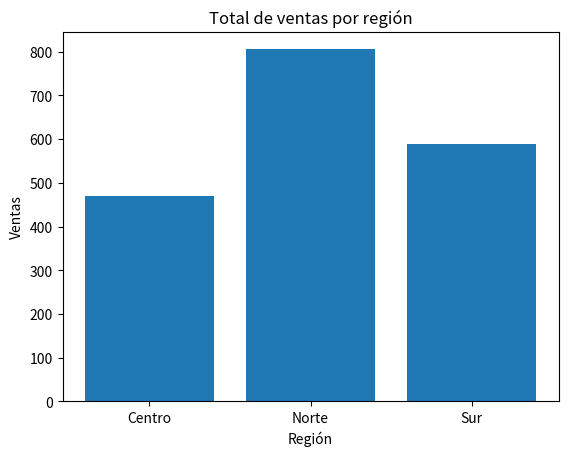

Source code (Python):
"""Considera el siguiente DataSet:
ventas = [120, 90, 300, 50, 210, 400, 75, 180, 60, 250]
meses  = ["Enero", "Febrero", "Marzo", "Abril", "Mayo",
          "Junio", "Julio", "Agosto", "Septiembre", "Octubre"]

region = ["Norte","Sur","Norte","Centro","Centro",
          "Sur","Norte","Centro","Sur","Norte"],
          objetivo

crear función que:

1️⃣ cree dataframe con meses, ventas y región
2️⃣ cree tipo_venta usando pd.cut 
3️⃣ cree bonificación igual que antes
4️⃣ cree ventas_totales
5️⃣ use groupby() para calcular:
total de ventas por región
promedio de bonificación por región

6️⃣ crear gráfica:

 total de ventas por región (barra)

7️⃣ devolver diccionario con:
dataframe final
resumen por región
región con más ventas totales
región con menor promedio de bonificación
#reglas: no usar loops manuales"""


import pandas as pd
import matplotlib.pyplot as plt

ventas = [120, 90, 300, 50, 210, 400, 75, 180, 60, 250]
meses  = ["Enero", "Febrero", "Marzo", "Abril", "Mayo", "Junio", "Julio", "Agosto", "Septiembre", "Octubre"]
region = ["Norte","Sur","Norte","Centro","Centro","Sur","Norte","Centro","Sur","Norte"]

def funcion (ventas, meses, region): #funcion
    df = pd.DataFrame({
        "meses" : meses,
        "ventas" : ventas,
        "region" : region
    })




    df["tipo_venta"] = pd.cut( #creacion de columna "tipo venta y clasifica las ventas
        df["ventas"],
        bins=[0,100,200,float("inf")],
        labels=["baja", "media", "alta"]
    )

    #se crea una función expres:
    df["bonificacion"] = df.apply (
        lambda fila : fila["ventas"]*0.1 if fila["tipo_venta"] == "alta"
        else fila["ventas"] * 0.05 if fila["tipo_venta"] == "media"
        else 0,
            axis = 1
    )

    #son ventas totales considerando la bonificación
    df["ventas_totales"] = df["ventas"] + df["bonificacion"]

    
#usando groupby para calcular total de ventas por region
    total_venta = df.groupby("region")["ventas_totales"].sum()

#promedio de bonificacion por región
    promedio_bonificacion = df.groupby("region") ["bonificacion"].mean()



    #grafica
    #se necesita una grafica de ventas por region

    x= total_venta.index
    y= total_venta.values

    plt.title("Total de ventas por región")
    plt.bar(x,y)
    plt.xlabel("Región")
    plt.ylabel("Ventas")
    plt.show()


     #region maxima y minima
    region_maxima = df["region"].loc[df["ventas"].idxmax()]
    region_minima = df["region"].loc[df["bonificacion"].idxmax()]

    diccionario = {
        "DataFrame" : df,
        "resumen por región" : meses,
        "región con más ventas totales" : region_maxima,
        "region con menor promedio bonificacion" : region_minima 
    }

    return diccionario
llamando_funcion = funcion(ventas, meses, region)
print(llamando_funcion)

